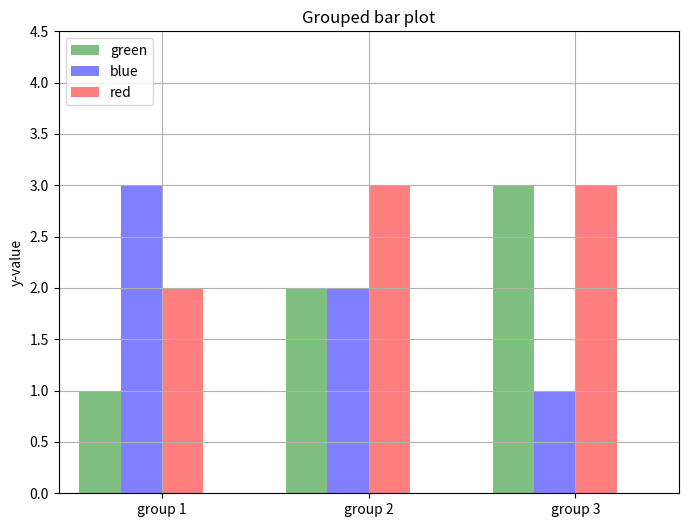

This figure's Python source:
# coding:utf-8
# 条形图群
import matplotlib.pyplot as plt

# 输入数据
green_data = [1, 2, 3]
blue_data = [3, 2, 1]
red_data = [2, 3, 3]
labels = ['group 1', 'group 2', 'group 3']

# 设置条形图的位置和宽度
pos = list(range(len(green_data)))
width = 0.2

# 绘制
fig, ax = plt.subplots(figsize=(8, 6))

plt.bar(pos, green_data, width,
        alpha=0.5,
        color='g',
        label=labels[0])

plt.bar([p + width for p in pos], blue_data, width,
        alpha=0.5,
        color='b',
        label=labels[1])

plt.bar([p + width * 2 for p in pos], red_data, width,
        alpha=0.5,
        color='r',
        label=labels[2])

# 设置标签和距离
ax.set_ylabel('y-value')
ax.set_title('Grouped bar plot')
ax.set_xticks([p + 1.5 * width for p in pos])
ax.set_xticklabels(labels)

# 设置x，y轴限制
plt.xlim(min(pos) - width, max(pos) + width * 4)
plt.ylim([0, max(green_data + blue_data + red_data) * 1.5])

# 绘制
plt.legend(['green', 'blue', 'red'], loc='upper left')
plt.grid()
plt.show()